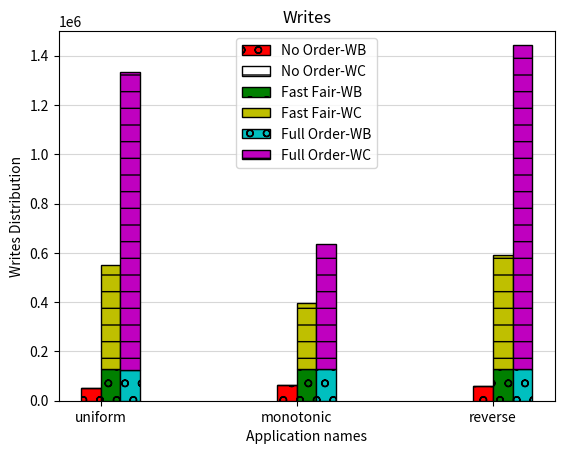

Python code for this plot:
import os
import sys
import matplotlib.pyplot as plt
import numpy as np

BENCHMARKS = ["uniform","monotonic","reverse"]

Result = open("result.txt","wb")

per_app_stats = {}

#Number of applications
N = len(BENCHMARKS) 
ind = np.arange(N)
number_of_loads = []
writes_with_no_ordering = [50579,63250,60869]

writecleans_with_no_ordering = [0,0,0]
writebacks_with_no_ordering = [50579,63250,60869]


writes_with_fast_fair = [549305,395642,593316]

writecleans_with_fast_fair = [419657,266842,465014]
writebacks_with_fast_fair = [129648,128800,128302]

writes_with_full_order = [1333648,635469,1443052]
writecleans_with_full_order = [1207802,506484,1314615]
writebacks_with_full_order = [125846,128895,128437]

#for plotting the average in addition

width = 0.1
h = plt.figure(3)
ax1 = plt.subplot2grid((1, 1), (0, 0))
ax1.bar(ind-0.1, writebacks_with_no_ordering, width, color='r', align='edge',label='No Order-WB',zorder=3,hatch='o',edgecolor='black')
ax1.bar(ind-0.1, writecleans_with_no_ordering, width, color='w',bottom=writebacks_with_no_ordering, align='edge',label='No Order-WC',zorder=3,hatch="-",edgecolor='black')
ax1.bar(ind, writebacks_with_fast_fair, width, color='g', align='edge',label='Fast Fair-WB',zorder=3,hatch='o',edgecolor='black') 
ax1.bar(ind, writecleans_with_fast_fair, width, color='y', align='edge',label='Fast Fair-WC',zorder=3,bottom=writebacks_with_fast_fair,hatch="-",edgecolor='black') 
ax1.bar(ind+0.1, writebacks_with_full_order, width, color='c', align='edge',label='Full Order-WB',zorder=3,hatch='o',edgecolor='black') 
ax1.bar(ind+0.1, writecleans_with_full_order, width, color='m', align='edge',label='Full Order-WC',zorder=3,bottom=writebacks_with_full_order,hatch="-",edgecolor='black') 
#plt.bar(ind+0.1, slowdown_with_pointer_chased_loads_stalled_random_eighth_prob, width, color='y', align='edge',label='Stall with prob 0.125')
ax1.set_ylabel('Writes Distribution')
ax1.set_title('Writes')
ax1.set_xlabel('Application names')
ax1.set_xticks(np.arange(len(ind)))
ax1.set_xticklabels([w for w in BENCHMARKS])
#ax1.ticklabel_format(style='plain')
ax1.grid(True,axis='y',alpha=0.5,zorder=0)
#ax1.yticks(np.arange(0.0,1500000,100000))
ax1.set_ylim((0.0, 1500000.0))
ax1.legend()
plt.savefig("Writebacks.png")
